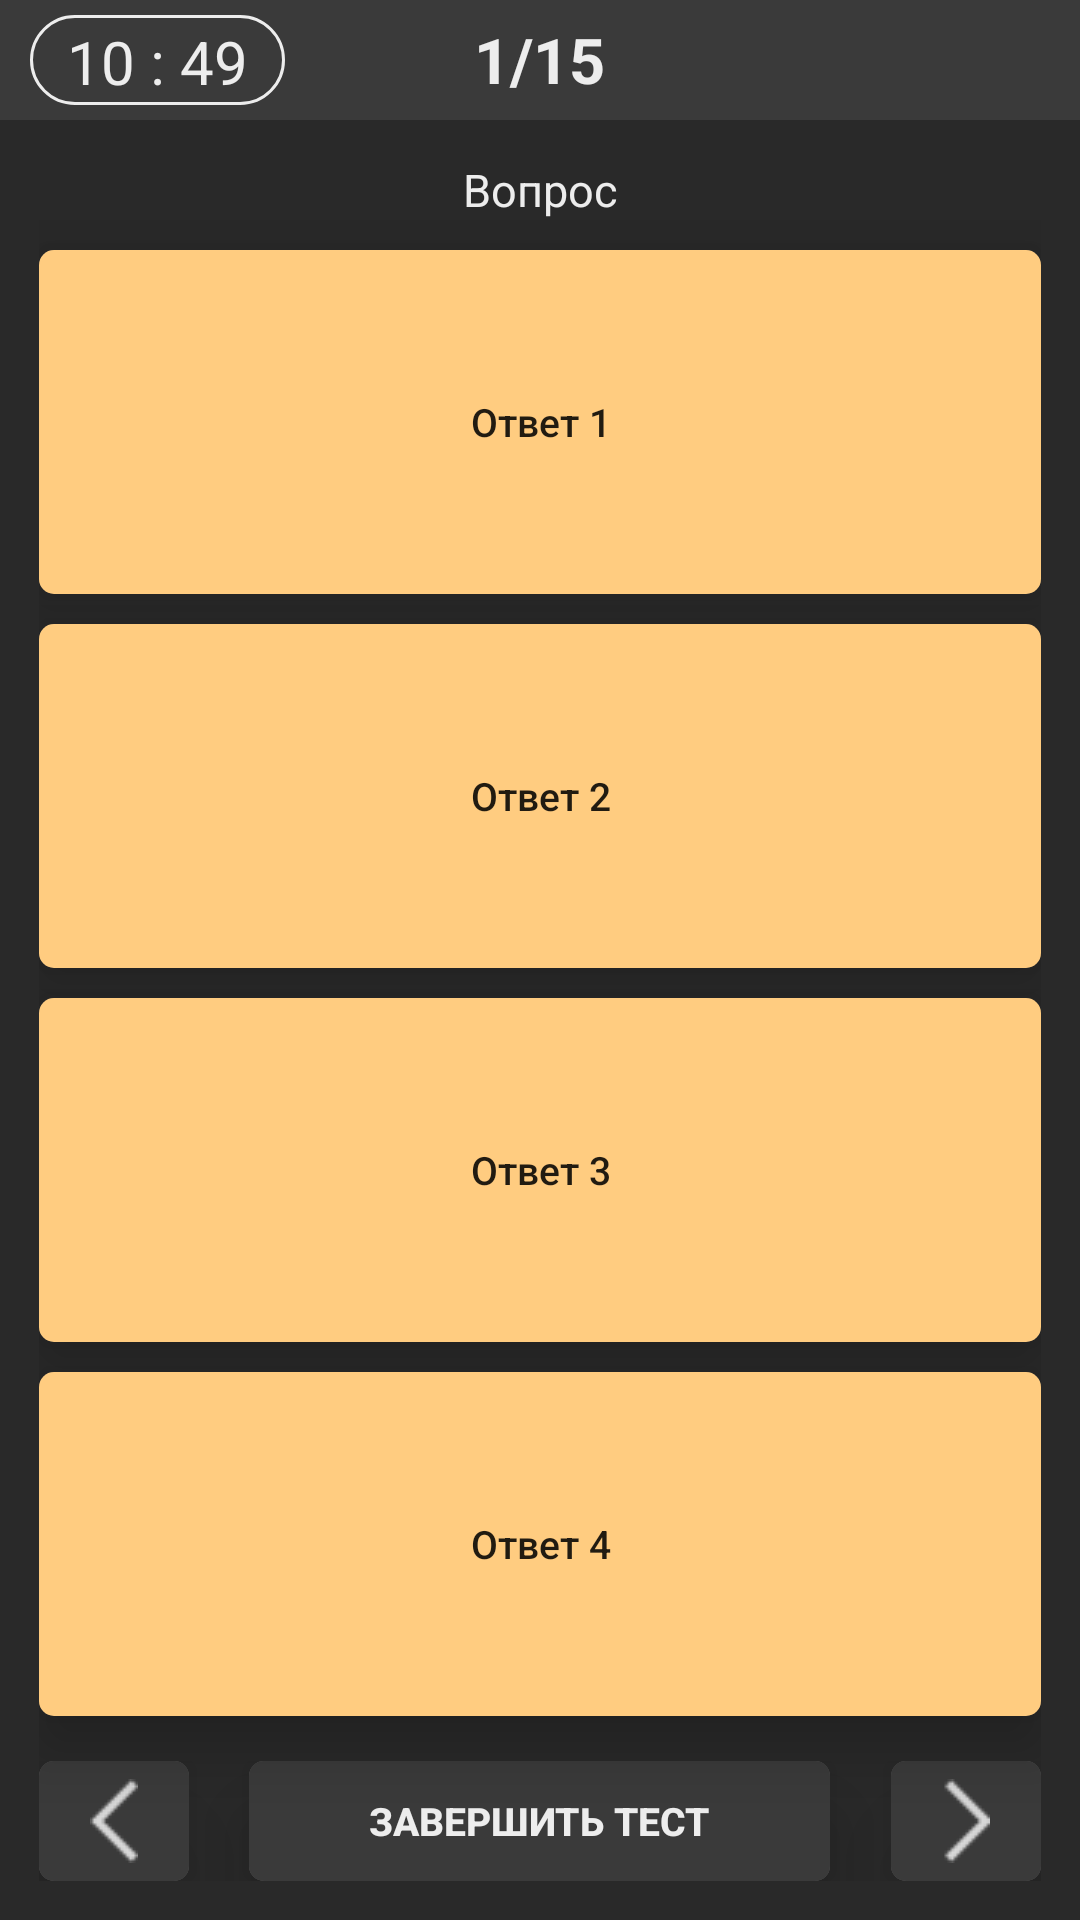

This screen was rendered from an Android layout file. Write that file and the resources it references.
<!-- AndroidManifest.xml: application theme AppTheme -->
<!-- res/layout/activity_for_student_start_test.xml -->
<?xml version="1.0" encoding="utf-8"?>
<LinearLayout
    xmlns:android="http://schemas.android.com/apk/res/android"
    xmlns:tools="http://schemas.android.com/tools"
    android:layout_width="match_parent"
    android:layout_height="match_parent"
    android:background="@color/gray"
    android:orientation="vertical"
    tools:context=".StudentAccount.StartTestActivity">


    <RelativeLayout
        android:layout_width="match_parent"
        android:layout_height="40dp"
        android:background="@color/gray2">

        <TextView
            android:id="@+id/time_tv"
            android:layout_width="85dp"
            android:layout_height="match_parent"
            android:layout_marginTop="5dp"
            android:layout_marginBottom="5dp"
            android:layout_marginLeft="10dp"
            android:background="@drawable/circle"
            android:gravity="center"
            android:padding="2dp"
            android:text="10 : 49"
            android:textColor="@color/white"
            android:textSize="20sp" />

        <TextView
            android:id="@+id/numberQuestion"
            android:layout_width="wrap_content"
            android:layout_height="match_parent"
            android:layout_marginLeft="10dp"
            android:layout_centerInParent="true"
            android:gravity="center"
            android:text="1/15"
            android:textColor="@color/white"
            android:textSize="21sp"
            android:textStyle="bold" />

    </RelativeLayout>

    <LinearLayout
        android:layout_width="match_parent"
        android:layout_height="match_parent"
        android:orientation="vertical"
        android:padding="13dp">

        <TextView
            android:id="@+id/question"
            android:layout_width="match_parent"
            android:layout_height="wrap_content"
            android:gravity="center"
            android:text="Вопрос"
            android:textColor="@color/white"
            android:textSize="@dimen/text_question_size" />

        <Button
            android:id="@+id/answer1"
            android:layout_width="match_parent"
            android:layout_height="match_parent"
            android:layout_marginTop="10dp"
            android:layout_weight="1"
            android:background="@drawable/ripple_btn"
            android:elevation="10dp"
            android:text="Ответ 1"
            android:textAllCaps="false"
            android:textSize="@dimen/text_answer_size"
            android:translationZ="10dp" />

        <Button
            android:id="@+id/answer2"
            android:layout_width="match_parent"
            android:layout_height="match_parent"
            android:layout_marginTop="10dp"
            android:layout_weight="1"
            android:background="@drawable/ripple_btn"
            android:elevation="10dp"
            android:text="Ответ 2"
            android:textAllCaps="false"
            android:textSize="@dimen/text_answer_size"
            android:translationZ="10dp" />

        <Button
            android:id="@+id/answer3"
            android:layout_width="match_parent"
            android:layout_height="match_parent"
            android:layout_marginTop="10dp"
            android:layout_weight="1"
            android:background="@drawable/ripple_btn"
            android:elevation="10dp"
            android:text="Ответ 3"
            android:textAllCaps="false"
            android:textSize="@dimen/text_answer_size"
            android:translationZ="10dp" />

        <Button
            android:id="@+id/answer4"
            android:layout_width="match_parent"
            android:layout_height="match_parent"
            android:layout_marginTop="10dp"
            android:layout_weight="1"
            android:background="@drawable/ripple_btn"
            android:elevation="10dp"
            android:text="Ответ 4"
            android:textAllCaps="false"
            android:textSize="@dimen/text_answer_size"
            android:translationZ="10dp" />

        <RelativeLayout
            android:layout_width="match_parent"
            android:layout_height="40dp"
            android:layout_marginTop="15dp">

            <ImageButton
                android:id="@+id/previous_question"
                android:layout_width="50dp"
                android:layout_height="match_parent"
                android:layout_alignParentLeft="true"
                android:background="@drawable/ripple_btn2"
                android:elevation="10dp"
                android:src="@drawable/icon_back"
                android:translationZ="10dp" />

            <ImageButton
                android:id="@+id/next_question"
                android:layout_width="50dp"
                android:layout_height="match_parent"
                android:layout_alignParentRight="true"
                android:background="@drawable/ripple_btn2"
                android:elevation="10dp"
                android:src="@drawable/icon_next"
                android:translationZ="10dp" />

            <Button
                android:id="@+id/finish_test"
                android:layout_width="wrap_content"
                android:layout_height="match_parent"
                android:layout_centerInParent="true"
                android:background="@drawable/ripple_btn2"
                android:elevation="10dp"
                android:paddingLeft="40dp"
                android:paddingRight="40dp"
                android:text="Завершить тест"
                android:textColor="@color/white"
                android:textSize="13sp"
                android:textStyle="bold"
                android:translationZ="10dp" />

        </RelativeLayout>

    </LinearLayout>

</LinearLayout>
<!-- resources referenced by this layout -->
<resources>
  <color name="gray">#292929</color>
  <color name="gray2">#3a3a3a</color>
  <color name="white">#ededed</color>
  <dimen name="text_answer_size">13sp</dimen>
  <dimen name="text_question_size">15sp</dimen>
  <!-- drawable circle (drawable) -->
  <?xml version="1.0" encoding="utf-8"?>
  <shape
      xmlns:android="http://schemas.android.com/apk/res/android"
      android:shape="rectangle">
  
      <stroke
          android:width="1dp"
          android:color="@color/white" />
  
      <corners
          android:radius="15dp"
          />
  
  </shape>
  <!-- drawable icon_back: png bitmap (drawable, 3074 bytes) -->
  <!-- drawable icon_next: png bitmap (drawable, 3091 bytes) -->
  <!-- drawable ripple_btn (drawable) -->
  <?xml version="1.0" encoding="utf-8"?>
  <selector xmlns:android="http://schemas.android.com/apk/res/android">
  
      <item android:state_pressed="true">
          <shape android:shape="rectangle">
              <solid android:color="#93774e"/>
          </shape>
      </item>
  
      <item android:state_pressed="false">
          <shape android:shape="rectangle">
              <solid android:color="@color/orange_btn"/>
          </shape>
      </item>
  
  </selector>
  <!-- drawable ripple_btn2 (drawable) -->
  <?xml version="1.0" encoding="utf-8"?>
  <selector xmlns:android="http://schemas.android.com/apk/res/android">
  
      <item android:state_pressed="true">
          <shape android:shape="rectangle">
              <solid android:color="@color/gray3"/>
              <corners android:radius="5dp"/>
          </shape>
      </item>
  
      <item android:state_pressed="false">
          <shape android:shape="rectangle">
              <solid android:color="@color/gray2"/>
              <corners android:radius="5dp"/>
          </shape>
      </item>
  
  </selector>
  <style name="AppTheme" parent="AppTheme.Base">
          
          <item name="colorPrimary">@color/colorPrimary</item>
          <item name="colorPrimaryDark">@color/colorPrimaryDark</item>
          <item name="colorAccent">@color/colorAccent</item>
      </style>
  <color name="orange_btn">#ffcc80</color>
  <color name="gray3">#595959</color>
  <style name="AppTheme.Base" parent="Theme.AppCompat.Light.NoActionBar">
          <item name="android:colorPrimary">@color/colorPrimary</item>
          <item name="android:colorPrimaryDark">@color/colorPrimaryDark</item>
          <item name="android:colorAccent">@color/colorAccent</item>
      </style>
  <color name="colorPrimary">#3a3a3a</color>
  <color name="colorPrimaryDark">#3a3a3a</color>
  <color name="colorAccent">#f7f7f7</color>
</resources>
